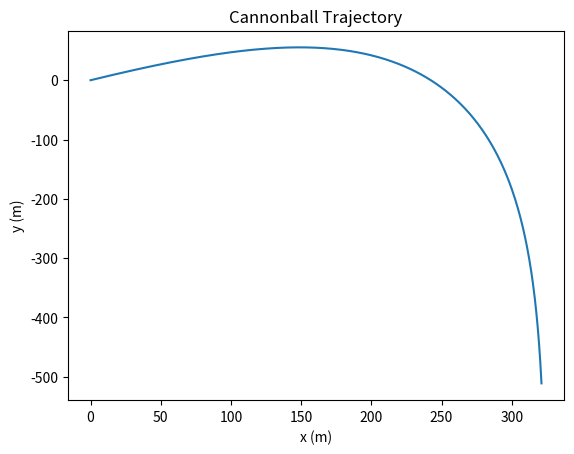

Reproduce this figure in Python.
import numpy as np
import matplotlib.pyplot as plt

# Constants
m = 1  # mass of cannonball (kg)
g = 9.81  # acceleration due to gravity (m/s^2)
rho = 1.22  # density of air (kg/m^3)
C = 0.47  # coefficient of drag for a sphere
R = 0.08  # radius of cannonball (m)
A = np.pi * R**2  # cross-sectional area of cannonball (m^2)

# Initial conditions
v0 = 100  # initial velocity (m/s)
theta = 30  # angle of launch (degrees)
x0, y0 = 0, 0  # initial position (m)

# Convert angle to radians
theta = np.radians(theta)

# Define equations of motion

def f(r, t):
    vx, vy, x, y = r
    v = np.sqrt(vx**2 + vy**2)
    dxdt = vx
    dydt = vy
    dvxdt = -(0.5*rho*C*A*v*vx) / m
    dvydt = -g - (0.5*rho*C*A*v*vy) / m
    return np.array([dvxdt, dvydt, dxdt, dydt], float)

# Time interval and step size
t0, tf = 0, 20
h = 0.1

# Create arrays for t and r values
t_points = np.arange(t0, tf, h)
x_points = []
y_points = []



# Solve equations of motion using the fourth-order Runge-Kutta method
r = np.array([v0*np.cos(theta), v0*np.sin(theta), x0, y0], float)
for t in t_points:
    x_points.append(r[2])
    y_points.append(r[3])
    k1 = h * f(r, t)
    k2 = h * f(r + 0.5*k1, t + 0.5*h)
    k3 = h * f(r + 0.5*k2, t + 0.5*h)
    k4 = h * f(r + k3, t + h)
    r += (k1 + 2*k2 + 2*k3 + k4) / 6



# Plot trajectory
plt.plot(x_points, y_points)
plt.xlabel('x (m)')
plt.ylabel('y (m)')
plt.title('Cannonball Trajectory')
plt.show()



